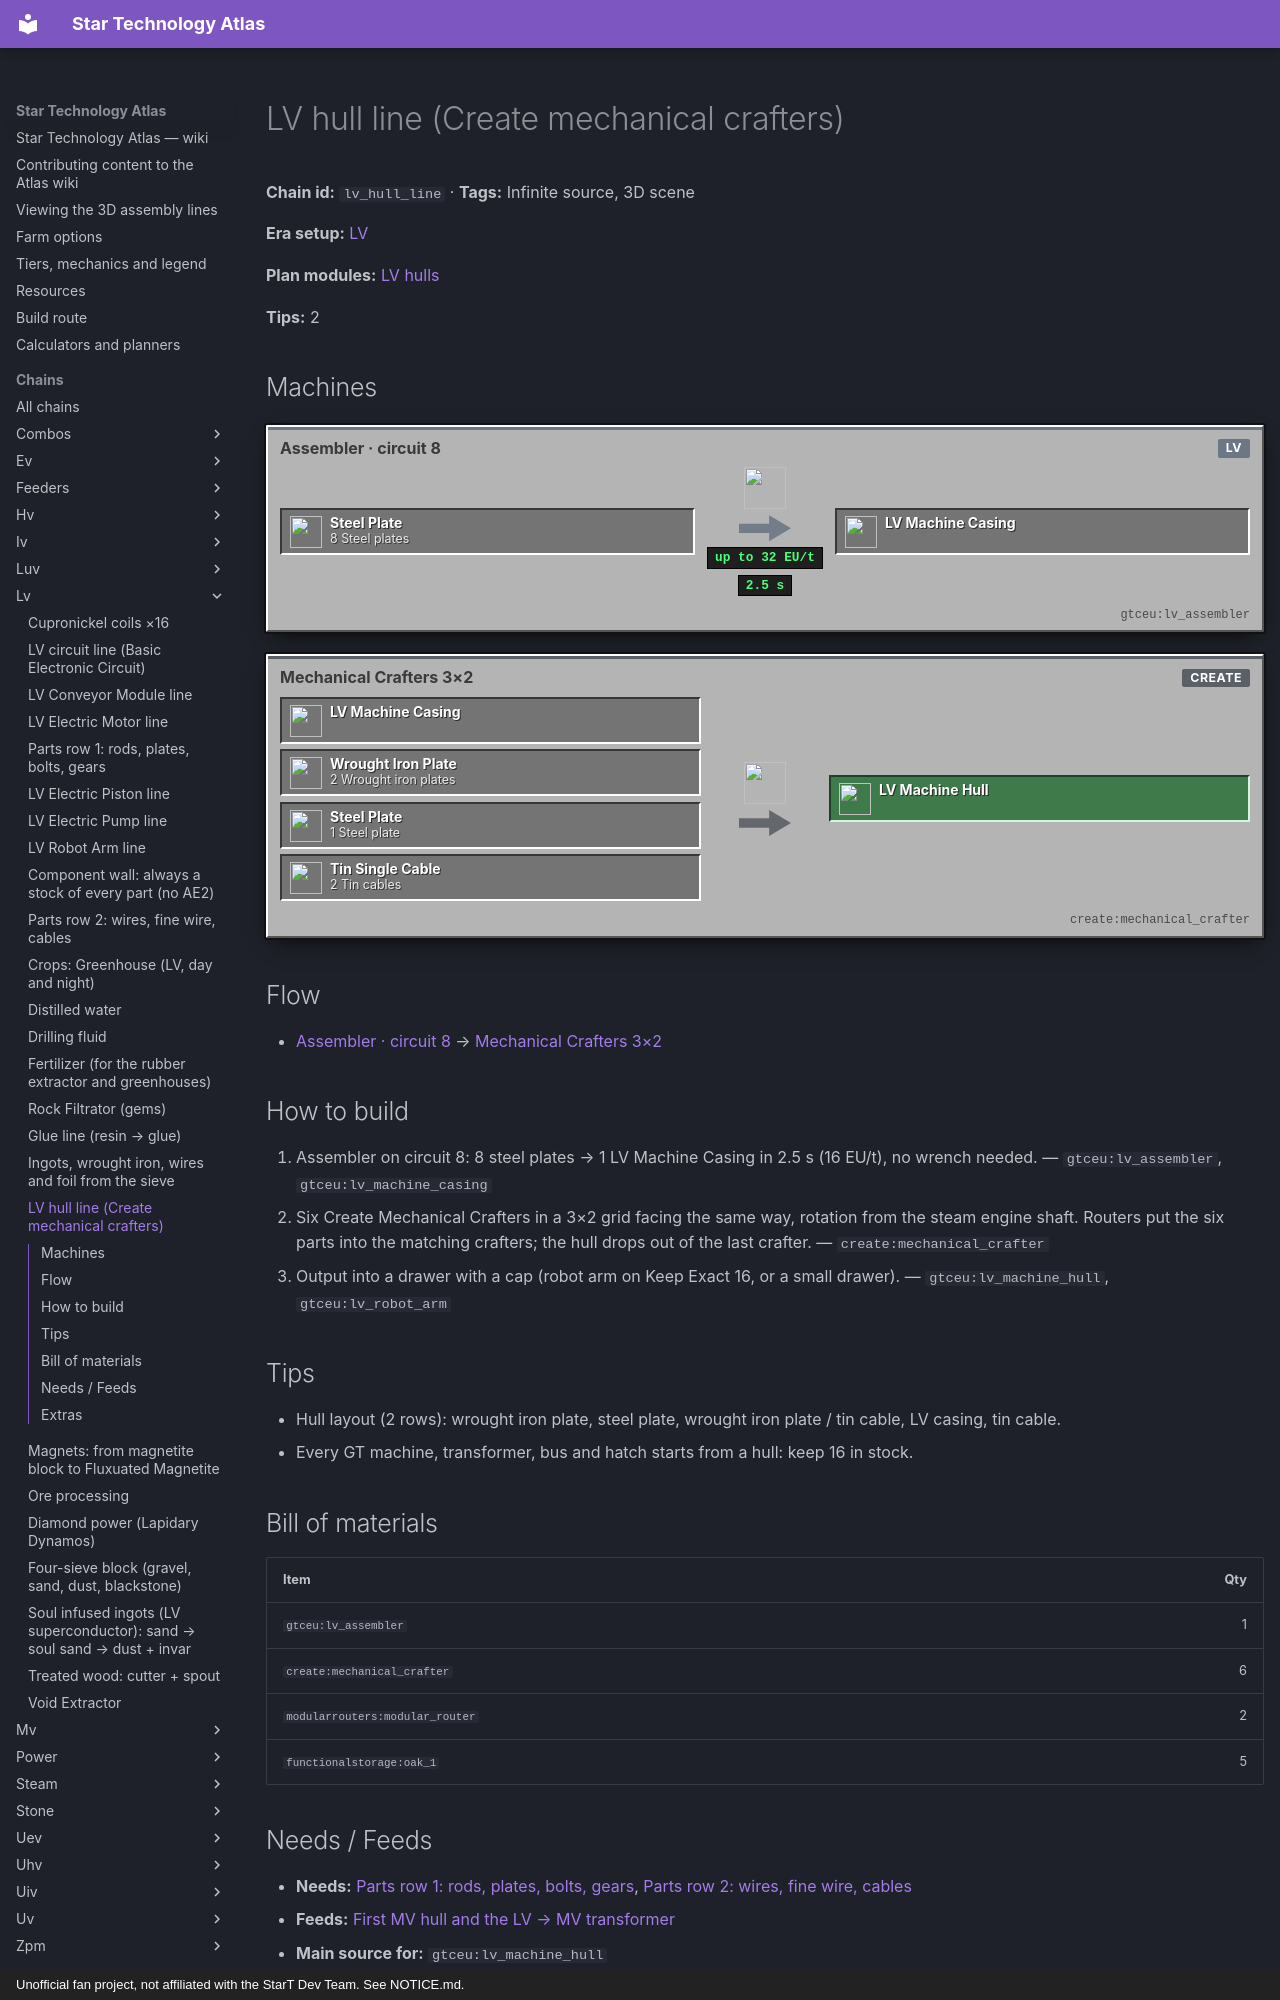

repository: BLGuyDev/StarT-Atlas · page: chains/lv/lv_hull_line/index.html · generator: mkdocs · copyright: Unofficial fan project, not affiliated with the StarT Dev Team. See NOTICE.md.

---
kind: chain
id: lv_hull_line
order: 920
data:
  t: LV hull line (Create mechanical crafters)
  inf: true
  "n":
    - [pl, "8 Steel plates", i, "gtceu:steel_plate"]
    - [as, "Assembler · circuit 8", m, "gtceu:lv_assembler"]
    - [ca, LV Machine Casing, x, "gtceu:lv_machine_casing"]
    - [hp, "2 Wrought iron plates", i, "gtceu:wrought_iron_plate"]
    - [pp, "1 Steel plate", i, "gtceu:steel_plate"]
    - [cb, "2 Tin cables", i, "gtceu:tin_single_cable"]
    - [mc, "Mechanical Crafters 3×2", m, "create:mechanical_crafter"]
    - [hu, LV Machine Hull, o, "gtceu:lv_machine_hull"]
  e: [[pl, as], [as, ca, "2.5 s"], [ca, mc], [hp, mc], [pp, mc], [cb, mc], [mc, hu]]
  b:
    - ["gtceu:lv_assembler", 1]
    - ["create:mechanical_crafter", 6]
    - ["modularrouters:modular_router", 2]
    - ["functionalstorage:oak_1", 5]
  tips:
    - |-
      Hull layout (2 rows): wrought iron plate, steel plate, wrought iron plate / tin cable, LV casing, tin cable.
    - |-
      Every GT machine, transformer, bus and hatch starts from a hull: keep 16 in stock.
  how:
    - i: ["gtceu:lv_assembler", "gtceu:lv_machine_casing"]
      t: |-
        Assembler on circuit 8: 8 steel plates → 1 LV Machine Casing in 2.5 s (16 EU/t), no wrench needed.
    - i: ["create:mechanical_crafter"]
      t: Six Create Mechanical Crafters in a 3×2 grid facing the same way, rotation from the steam engine shaft. Routers put the six parts into the matching crafters; the hull drops out of the last crafter.
    - i: ["gtceu:lv_machine_hull", "gtceu:lv_robot_arm"]
      t: Output into a drawer with a cap (robot arm on Keep Exact 16, or a small drawer).
  s3d:
    b:
      - ["functionalstorage:oak_1", 0, 0, 1, 1, 1, 1, Steel plate drawer]
      - ["gtceu:lv_assembler", 2, 0, 1, 1, 1, 1, "LV Assembler · circuit 8 · 8 plates → LV casing"]
      - ["modularrouters:modular_router", 7, 0, 1, 1, 1, 1, "Modular Router (casing → feed drawer)"]
      - ["functionalstorage:oak_1", 9, 1, 0, 1, 1, 1, "Feed drawer · Wrought iron plate"]
      - ["functionalstorage:oak_1", 9, 1, 1, 1, 1, 1, "Feed drawer · Steel plate"]
      - ["functionalstorage:oak_1", 9, 1, 2, 1, 1, 1, "Feed drawer · Wrought iron plate"]
      - ["functionalstorage:oak_1", 9, 0, 0, 1, 1, 1, "Feed drawer · Tin cable"]
      - ["functionalstorage:oak_1", 9, 0, 1, 1, 1, 1, "Feed drawer · LV Machine Casing"]
      - ["functionalstorage:oak_1", 9, 0, 2, 1, 1, 1, "Feed drawer · Tin cable"]
      - ["create:mechanical_crafter", 12, 0, 0, 1, 2, 3, "Mechanical Crafter (3×2 grid, hull recipe)"]
      - ["create:shaft", 12, 2, 0, 1, 1, 3, "Shaft (steam engine rotation)"]
      - ["functionalstorage:oak_1", 14, 0, 2, 1, 1, 1, LV Machine Hull drawer]
      - ["gtceu:lv_robot_arm", 15, 0, 2, 1, 1, 1, "Robot Arm cover · Keep Exact 16"]
    p:
      - [i, [1, 0.5, 1.5], [2, 0.5, 1.5]]
      - [i, [3, 0.5, 1.5], [7, 0.5, 1.5]]
      - [i, [8, 0.5, 1.5], [9, 0.5, 1.5]]
      - [i, [10, 1.5, 0.5], [12, 1.5, 0.5]]
      - [i, [10, 1.5, 1.5], [12, 1.5, 1.5]]
      - [i, [10, 1.5, 2.5], [12, 1.5, 2.5]]
      - [i, [10, 0.5, 0.5], [12, 0.5, 0.5]]
      - [i, [10, 0.5, 1.5], [12, 0.5, 1.5]]
      - [i, [10, 0.5, 2.5], [12, 0.5, 2.5]]
      - [i, [13, 0.5, 2.5], [14, 0.5, 2.5]]
      - [r, [12.5, 2.5, 3], [12.5, 2.5, 6.5]]
    l:
      - [Steel plates, 0, 1.9, 1.5]
      - ["Assembler · circuit 8 · 2.5 s · 16 EU/t", 2.5, 2.4, 1.5]
      - ["Router → feed", 7.5, 1.9, 1.5]
      - ["6 feed drawers", 9.5, 3.6, 1.5]
      - ["6 Mechanical Crafters 3×2", 12.5, 4.4, 1.5]
      - ["Top row: 3 plates", 12.5, 6.2, 1.5]
      - ["Bottom row: cable + casing", 12.5, 8, 1.5]
      - [LV hull stock 16, 14.5, 1.9, 2.5]
      - [Shaft from the steam engine line, 12.5, 3.3, 6.5]
---
# LV hull line (Create mechanical crafters)

<!-- Generated from the front matter by tools/refresh_body.js. Edit the front matter, not this text. -->

**Chain id:** `lv_hull_line` · **Tags:** Infinite source, 3D scene

**Era setup:** [LV](../../eras/lv.md)

**Plan modules:** [LV hulls](../../plan/p4.md#lvhull)

**Tips:** 2
